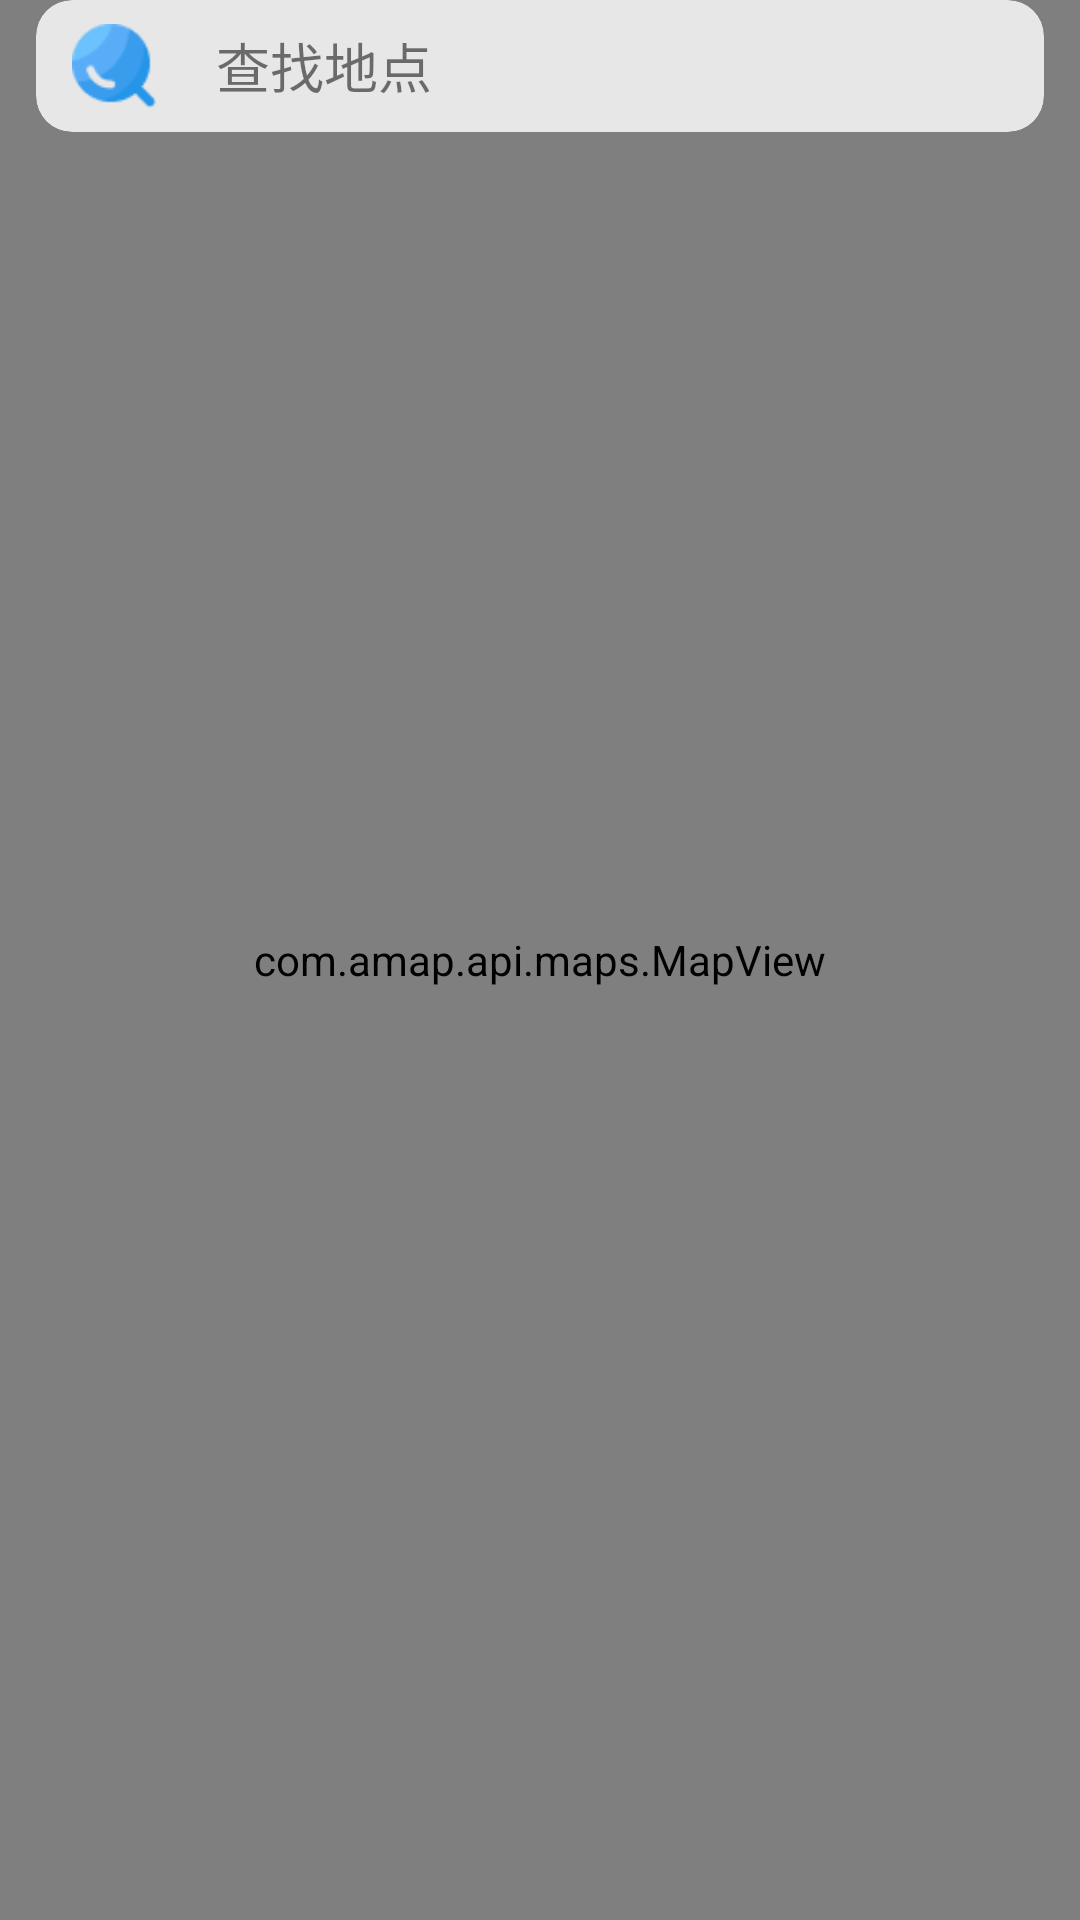

Here is an Android app screen rendered from its layout file. Give the layout XML and the strings, colors and styles it references.
<!-- AndroidManifest.xml: application theme Theme.DrivingApp -->
<!-- res/layout/activity_poi.xml -->
<?xml version="1.0" encoding="utf-8"?>
<FrameLayout xmlns:android="http://schemas.android.com/apk/res/android"
    xmlns:app="http://schemas.android.com/apk/res-auto"
    xmlns:tools="http://schemas.android.com/tools"
    android:layout_width="match_parent"
    android:layout_height="match_parent"
    tools:context=".Activities.PoiActivity">

    <com.amap.api.maps.MapView
        android:id="@+id/poi_map"
        android:layout_width="match_parent"
        android:layout_height="match_parent" />

    <View
        android:id="@+id/mask"
        android:layout_width="match_parent"
        android:layout_height="match_parent"
        android:background="#afff"
        android:clickable="true"
        android:visibility="gone" />

    <FrameLayout
        android:layout_width="match_parent"
        android:layout_height="match_parent"
        android:layout_marginLeft="12dp"
        android:layout_marginRight="12dp"
        android:layout_marginBottom="12dp"
        android:fitsSystemWindows="true">


        <androidx.cardview.widget.CardView
            android:layout_width="match_parent"
            android:layout_height="wrap_content"
            android:onClick="onStartSearch"
            app:cardBackgroundColor="#eeefefef"
            app:cardCornerRadius="12dp"
            app:cardElevation="0dp">

            <LinearLayout
                android:layout_width="match_parent"
                android:layout_height="44dp">

                <ImageView
                    android:layout_width="28dp"
                    android:layout_height="28dp"
                    android:layout_gravity="center_vertical"
                    android:layout_marginStart="12dp"
                    android:src="@drawable/ic_search" />

                <TextView
                    android:id="@+id/tv_tip"
                    android:layout_width="0dp"
                    android:layout_height="match_parent"
                    android:layout_gravity="center_vertical"
                    android:layout_marginStart="8dp"
                    android:layout_weight="1"
                    android:gravity="center_vertical"
                    android:paddingStart="12dp"
                    android:text="查找地点"
                    android:textSize="18sp" />
            </LinearLayout>

        </androidx.cardview.widget.CardView>


        <androidx.cardview.widget.CardView
            android:id="@+id/search_box"
            android:layout_width="match_parent"
            android:layout_height="match_parent"
            android:visibility="gone"
            app:cardBackgroundColor="#0fff"
            app:cardCornerRadius="12dp"
            app:cardElevation="0dp">

            <LinearLayout
                android:layout_width="match_parent"
                android:layout_height="match_parent"
                android:orientation="vertical">

                <androidx.cardview.widget.CardView
                    android:layout_width="match_parent"
                    android:layout_height="wrap_content"
                    app:cardBackgroundColor="#fff"
                    app:cardCornerRadius="12dp">

                    <LinearLayout
                        android:layout_width="match_parent"
                        android:layout_height="wrap_content"
                        android:orientation="vertical">

                        <LinearLayout
                            android:layout_width="match_parent"
                            android:layout_height="44dp">

                            <ImageView
                                android:id="@+id/img_quit"
                                android:layout_width="28dp"
                                android:layout_height="28dp"
                                android:layout_gravity="center_vertical"
                                android:layout_marginStart="12dp"
                                android:onClick="onQuitSearch"
                                android:src="@drawable/ic_left" />

                            <EditText
                                android:id="@+id/edt_search"
                                android:layout_width="0dp"
                                android:layout_height="match_parent"
                                android:layout_weight="1"
                                android:background="@null"
                                android:gravity="center_vertical"
                                android:hint="搜索"
                                android:imeOptions="actionSearch"
                                android:paddingStart="16dp"
                                android:paddingEnd="16dp"
                                android:singleLine="true" />

                            <ImageView
                                android:layout_width="28dp"
                                android:layout_height="28dp"
                                android:layout_gravity="center_vertical"
                                android:layout_marginEnd="12dp"
                                android:onClick="onSearch"
                                android:src="@drawable/ic_search" />
                        </LinearLayout>

                        <ImageView
                            android:layout_width="match_parent"
                            android:layout_height="1dp"
                            android:src="@drawable/bg_divided_line" />

                        <androidx.recyclerview.widget.RecyclerView
                            android:id="@+id/rec_types"
                            android:layout_width="match_parent"
                            android:layout_height="44dp"
                            android:orientation="horizontal"
                            android:overScrollMode="never" />
                    </LinearLayout>

                </androidx.cardview.widget.CardView>

                <androidx.cardview.widget.CardView
                    android:layout_width="match_parent"
                    android:layout_height="wrap_content"
                    android:layout_marginTop="4dp"
                    android:minHeight="122dp"
                    app:cardBackgroundColor="#fff"
                    app:cardCornerRadius="12dp">

                    <TextView
                        android:id="@+id/tv_tip2"
                        android:layout_width="wrap_content"
                        android:layout_height="wrap_content"
                        android:layout_gravity="center"
                        android:text="支持地点、公交、行政区搜索"
                        android:textColor="#999999"
                        android:textSize="14sp" />


                    <FrameLayout
                        android:layout_width="match_parent"
                        android:layout_height="wrap_content">


                        <androidx.recyclerview.widget.RecyclerView
                            android:id="@+id/rec_content"
                            android:layout_width="match_parent"
                            android:layout_height="wrap_content"
                            android:overScrollMode="never" />

                        <androidx.recyclerview.widget.RecyclerView
                            android:id="@+id/rec_history"
                            android:layout_width="match_parent"
                            android:layout_height="wrap_content"
                            android:overScrollMode="never" />

                    </FrameLayout>


                </androidx.cardview.widget.CardView>
            </LinearLayout>
        </androidx.cardview.widget.CardView>


    </FrameLayout>


</FrameLayout>
<!-- resources referenced by this layout -->
<resources>
  <!-- drawable bg_divided_line (drawable) -->
  <?xml version="1.0" encoding="utf-8"?>
  <shape xmlns:android="http://schemas.android.com/apk/res/android"
      android:shape="rectangle">
  
      <solid android:color="@color/div_gary"/>
  
  </shape>
  <!-- drawable ic_left: png bitmap (drawable, 1195 bytes) -->
  <!-- drawable ic_search: png bitmap (drawable, 1471 bytes) -->
  <style name="Theme.DrivingApp" parent="Theme.MaterialComponents.DayNight.DarkActionBar">
          
          <item name="colorPrimary">@color/purple_500</item>
          <item name="colorPrimaryVariant">@color/bg_gary_5</item>
          <item name="colorOnPrimary">@color/white</item>
          
          <item name="colorSecondary">@color/teal_200</item>
          <item name="colorSecondaryVariant">@color/teal_700</item>
          <item name="colorOnSecondary">@color/black</item>
          
          <item name="android:statusBarColor" tools:targetApi="l">?attr/colorPrimaryVariant</item>
          
      </style>
  <color name="div_gary">#EEEEEE</color>
  <color name="purple_500">#FF6200EE</color>
  <color name="bg_gary_5">#F5F5F5</color>
  <color name="white">#FFFFFFFF</color>
  <color name="teal_200">#FF03DAC5</color>
  <color name="teal_700">#FF018786</color>
  <color name="black">#FF000000</color>
</resources>
